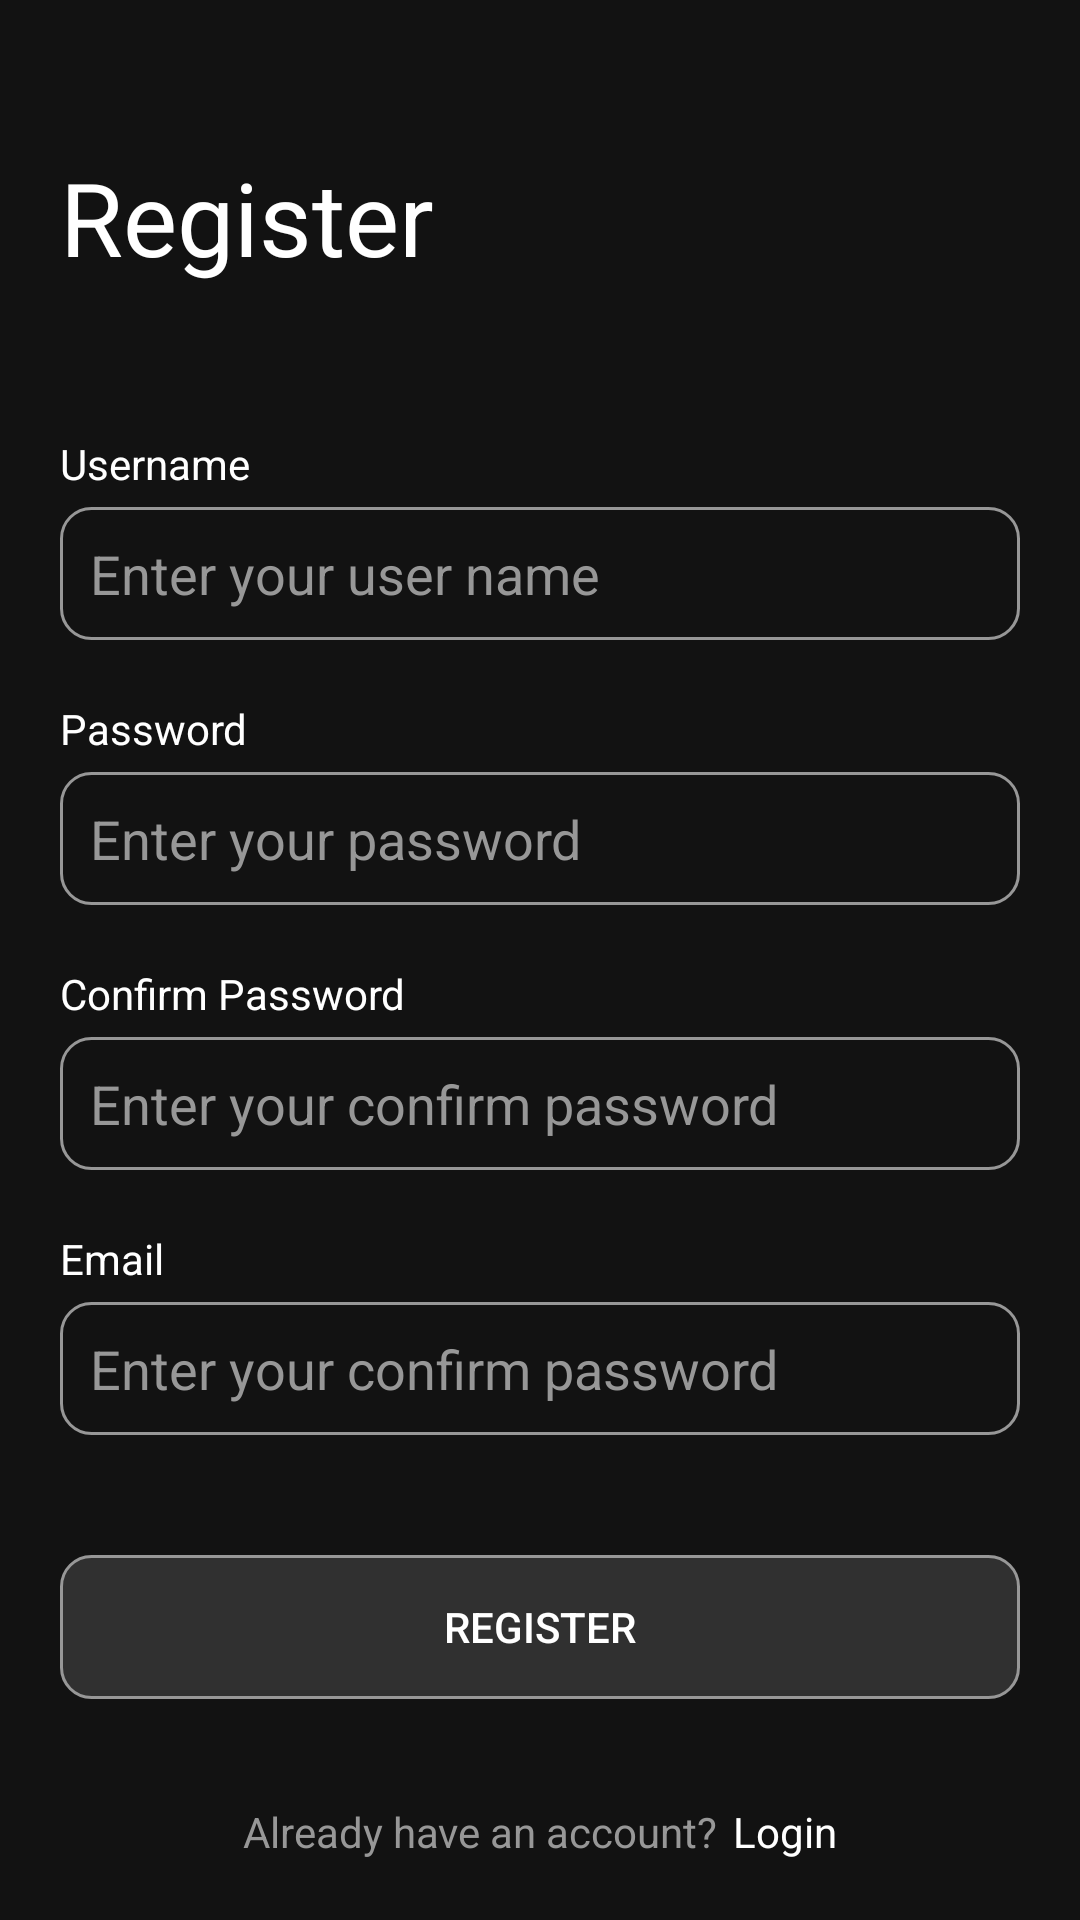

Here is an Android app screen rendered from its layout file. Give the layout XML and the strings, colors and styles it references.
<!-- AndroidManifest.xml: application theme splash_screen_theme -->
<!-- res/layout/activity_register.xml -->
<?xml version="1.0" encoding="utf-8"?>
<LinearLayout xmlns:android="http://schemas.android.com/apk/res/android"
    xmlns:app="http://schemas.android.com/apk/res-auto"
    xmlns:tools="http://schemas.android.com/tools"
    android:layout_width="match_parent"
    android:layout_height="match_parent"
    tools:context=".screens.register.RegisterScreen"
    android:background="@color/background"
    android:orientation="vertical"
    android:padding="20dp"
    android:paddingVertical="40dp"
    >
    <LinearLayout
        android:layout_width="wrap_content"
        android:layout_height="wrap_content"
        android:layout_weight="1"
        android:orientation="vertical"
        android:gravity="center"
        >
        <TextView
            android:layout_width="match_parent"
            android:layout_height="wrap_content"
            android:text="@string/registerParams"
            android:textAlignment="textStart"
            android:textColor="@color/white"
            android:textSize="34dp"
            />
        <View
            android:layout_width="match_parent"
            android:layout_height="50dp"/>
        <TextView
            android:layout_width="match_parent"
            android:layout_height="wrap_content"
            android:text="@string/username_label"
            android:textAlignment="textStart"
            android:textColor="@color/white"
            android:layout_marginBottom="5dp"
            />
        <EditText
            android:id="@+id/username"
            android:layout_width="match_parent"
            android:layout_height="wrap_content"
            android:hint="@string/username_hint"
            android:textColorHint="@color/white_semi"
            android:textColor="@color/white_semi"
            android:padding="10dp"
            android:background="@drawable/custom_input"
            />

        <View
            android:layout_width="match_parent"
            android:layout_height="20dp"/>
        <TextView
            android:layout_width="match_parent"
            android:layout_height="wrap_content"
            android:text="@string/password_label"
            android:labelFor="@id/password"
            android:textAlignment="textStart"
            android:textColor="@color/white"
            android:layout_marginBottom="5dp"
            />

        <EditText
            android:id="@+id/password"
            android:layout_width="match_parent"
            android:layout_height="wrap_content"
            android:padding="10dp"
            android:hint="@string/password_hint"
            android:textAllCaps="false"
            android:textColorHint="@color/white_semi"
            android:textColor="@color/white_semi"
            android:background="@drawable/custom_input"
            android:inputType="textPassword"
            />

        <View
            android:layout_width="match_parent"
            android:layout_height="20dp"/>
        <TextView
            android:layout_width="match_parent"
            android:layout_height="wrap_content"
            android:text="@string/confirm_password_label"
            android:labelFor="@id/confirm_password"
            android:textAlignment="textStart"
            android:textColor="@color/white"
            android:layout_marginBottom="5dp"
            />

        <EditText
            android:id="@+id/confirm_password"
            android:layout_width="match_parent"
            android:layout_height="wrap_content"
            android:padding="10dp"
            android:hint="@string/confirm_password_hint"
            android:textAllCaps="false"
            android:textColorHint="@color/white_semi"
            android:textColor="@color/white_semi"
            android:background="@drawable/custom_input"
            android:inputType="textPassword"
            />

        <View
            android:layout_width="match_parent"
            android:layout_height="20dp"/>
        <TextView
            android:layout_width="match_parent"
            android:layout_height="wrap_content"
            android:text="@string/email_label"
            android:labelFor="@id/email"
            android:textAlignment="textStart"
            android:textColor="@color/white"
            android:layout_marginBottom="5dp"
            />

        <EditText
            android:id="@+id/email"
            android:layout_width="match_parent"
            android:layout_height="wrap_content"
            android:padding="10dp"
            android:hint="@string/confirm_password_hint"
            android:textAllCaps="false"
            android:textColorHint="@color/white_semi"
            android:textColor="@color/white_semi"
            android:background="@drawable/custom_input"
            />

        <View
            android:layout_width="match_parent"
            android:layout_height="40dp"/>

        <androidx.appcompat.widget.AppCompatButton
            android:id="@+id/register_button"
            android:layout_width="match_parent"
            android:layout_height="wrap_content"
            android:text="@string/register_button_label"
            android:textColor="@color/white"
            android:background="@drawable/transparent_button"
            />


    </LinearLayout>

    <LinearLayout
        android:layout_width="match_parent"
        android:layout_height="wrap_content"
        android:orientation="horizontal"
        android:gravity="center"
        android:layout_marginTop="5dp"
        >
        <TextView
            android:layout_width="wrap_content"
            android:layout_height="wrap_content"
            android:text="@string/have_an_account_label"
            android:textColor="@color/white_semi"
            />
        <View
            android:layout_width="5dp"
            android:layout_height="0dp"/>
        <TextView
            android:id="@+id/login_button"
            android:layout_width="wrap_content"
            android:layout_height="wrap_content"
            android:text="@string/have_an_account_button_label"
            android:textColor="@color/white"
            />
    </LinearLayout>

</LinearLayout>
<!-- resources referenced by this layout -->
<resources>
  <color name="background">#121212</color>
  <color name="white">#FFFFFFFF</color>
  <color name="white_semi">#979797</color>
  <!-- drawable custom_input (drawable) -->
  <?xml version="1.0" encoding="utf-8"?>
  <selector xmlns:android="http://schemas.android.com/apk/res/android">
      <item android:state_enabled="true" android:state_focused="true">
          <shape android:shape="rectangle">
              <solid android:color="@color/background"/>
              <corners android:radius="10dp"/>
              <stroke android:width="1dp" android:color="@color/white"/>
          </shape>
      </item>
  
      <item android:state_enabled="true">
          <shape android:shape="rectangle">
              <solid android:color="@color/background"/>
              <corners android:radius="10dp"/>
              <stroke android:width="1dp" android:color="@color/white_semi"/>
          </shape>
      </item>
  </selector>
  <!-- drawable transparent_button (drawable) -->
  <?xml version="1.0" encoding="utf-8"?>
  <selector xmlns:android="http://schemas.android.com/apk/res/android">
      <item android:state_enabled="true" android:state_pressed="true">
          <shape android:shape="rectangle">
              <solid android:color="@color/transparent_background_pressed"/>
              <corners android:radius="10dp"/>
              <stroke android:width="1dp" android:color="@color/white_semi"/>
          </shape>
      </item>
  
      <item android:state_enabled="true">
          <shape android:shape="rectangle">
              <solid android:color="@color/transparent_background"/>
              <corners android:radius="10dp"/>
              <stroke android:width="1dp" android:color="@color/white_semi"/>
          </shape>
      </item>
  </selector>
  <string name="confirm_password_hint">Enter your confirm password</string>
  <string name="confirm_password_label">Confirm Password</string>
  <string name="email_label">Email</string>
  <string name="have_an_account_button_label">Login</string>
  <string name="have_an_account_label">Already have an account?</string>
  <string name="password_hint">Enter your password</string>
  <string name="password_label">Password</string>
  <string name="registerParams">Register</string>
  <string name="register_button_label">Register</string>
  <string name="username_hint">Enter your user name</string>
  <string name="username_label">Username</string>
  <style name="splash_screen_theme" parent="Theme.MaterialComponents.DayNight.NoActionBar">
          <item name="android:windowBackground">@drawable/launch_screen</item>
          <item name="android:statusBarColor">@color/background</item>
      </style>
  <color name="transparent_background_pressed">#60ffffff</color>
  <color name="transparent_background">#20ffffff</color>
  <!-- drawable launch_screen (drawable) -->
  <?xml version="1.0" encoding="utf-8"?>
  <layer-list xmlns:android="http://schemas.android.com/apk/res/android">
      <item android:drawable="@color/background"/>
      <item android:drawable="@drawable/ic_intro" android:gravity="center"/>
  </layer-list>
  <!-- drawable ic_intro: vector/xml drawable (drawable, 7655 chars, omitted) -->
</resources>
